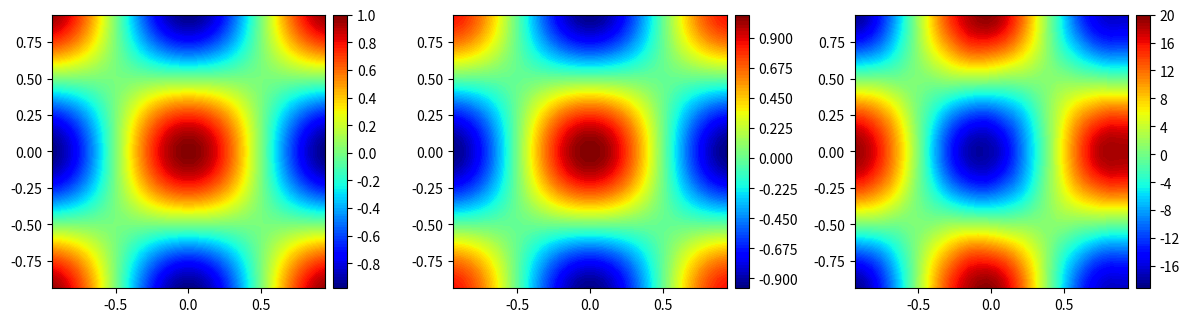

Generate this figure with matplotlib:
import numpy as np
from scipy.fftpack import dct, idct
from scipy.linalg import solve_banded, lu_factor, lu_solve
import matplotlib.pyplot as plt
from mpl_toolkits.axes_grid1 import make_axes_locatable


def dct2(a):
  return dct(dct(a, axis=0, norm='ortho'), axis=1, norm='ortho')


def idct2(a):
  return idct(idct(a, axis=0, norm='ortho'), axis=1, norm='ortho')


nx = 33
ny = 33
Lx = 2.e0
Ly = 2.e0
dx = Lx / (nx-1)
dy = Ly / (ny-1)
x  = np.linspace(-Lx/2 + 0.5e0 * dx, Lx/2 - 0.5e0 * dx, nx, dtype=np.float32)
y  = np.linspace(-Ly/2 + 0.5e0 * dy, Ly/2 - 0.5e0 * dy, ny, dtype=np.float32)
xc = 0.5e0 * (x[:-1] + x[1:])
yc = 0.5e0 * (y[:-1] + y[1:])

f = np.zeros((ny-1,nx-1), dtype=np.float32)
for j in range(ny-1):
  for i in range(nx-1):
    f[j,i] = -2.e0 * np.pi**2 * np.cos(np.pi * xc[i]) * np.cos(np.pi * yc[j])


# theoretical
p_th = np.zeros((ny-1,nx-1), dtype=np.float32)
for j in range(ny-1):
  for i in range(nx-1):
    p_th[j,i] = np.cos(np.pi * xc[i]) * np.cos(np.pi * yc[j])



# DCT for x and y direction
kx  = np.linspace(0.e0, nx-2, nx-1)
ky  = np.linspace(0.e0, ny-2, ny-1)
mwx = 2.e0 * (np.cos(np.pi * kx / (nx-1)) - 1.e0) / dx**2
mwy = 2.e0 * (np.cos(np.pi * ky / (ny-1)) - 1.e0) / dy**2
fhat = dct2(f)
phat = fhat / (mwx[None,:] + mwy[:,None])
phat[0,0] = 0.e0
p_dct = idct2(phat)
p_dct += np.mean(p_th) - np.mean(p_dct)


# DCT for y direction
fhat  = dct(f, axis=0, norm='ortho')
# tridiagonal matrix
n     = nx-1
upper = np.ones(n) / dx**2
diag  = -2.e0 * np.ones(n) / dx**2
lower = np.ones(n) / dx**2

diag[0]   = 1.e0          # Dirichlet boundary condition
diag[-1]  = -1.e0 / dx**2 # Neumann boundary condition
upper[1]  = 0.e0          # Dirichlet boundary condition
# for Banded matrix
upper[0]  = 0.e0
lower[-1] = 0.e0

phat = np.zeros_like(fhat)
for k in range(ny-2):
  mw = 2.e0 * (np.cos(np.pi * k / (ny-1)) - 1.e0) / dy**2
  diag[1:-2] -= mw  
  ab = np.vstack([upper, diag, lower])
  phat[k,:] = solve_banded((1,1), ab, fhat[k,:])

p_dct1 = idct(phat, axis=0, norm='ortho')



# plot
contour = [p_th, p_dct, p_dct1]
fig, ax = plt.subplots(1, 3, figsize=(12, 8))
X, Y = np.meshgrid(xc, yc)
for i in range(3):
  ax[i].set_aspect('equal', adjustable='box')
  im = ax[i].contourf(X, Y, contour[i], levels=100, cmap='jet')
  divider = make_axes_locatable(ax[i])
  cax = divider.append_axes('right', '5%', pad='3%')
  fig.colorbar(im, cax=cax, extendrect=True)
  fig.tight_layout()

plt.show()
